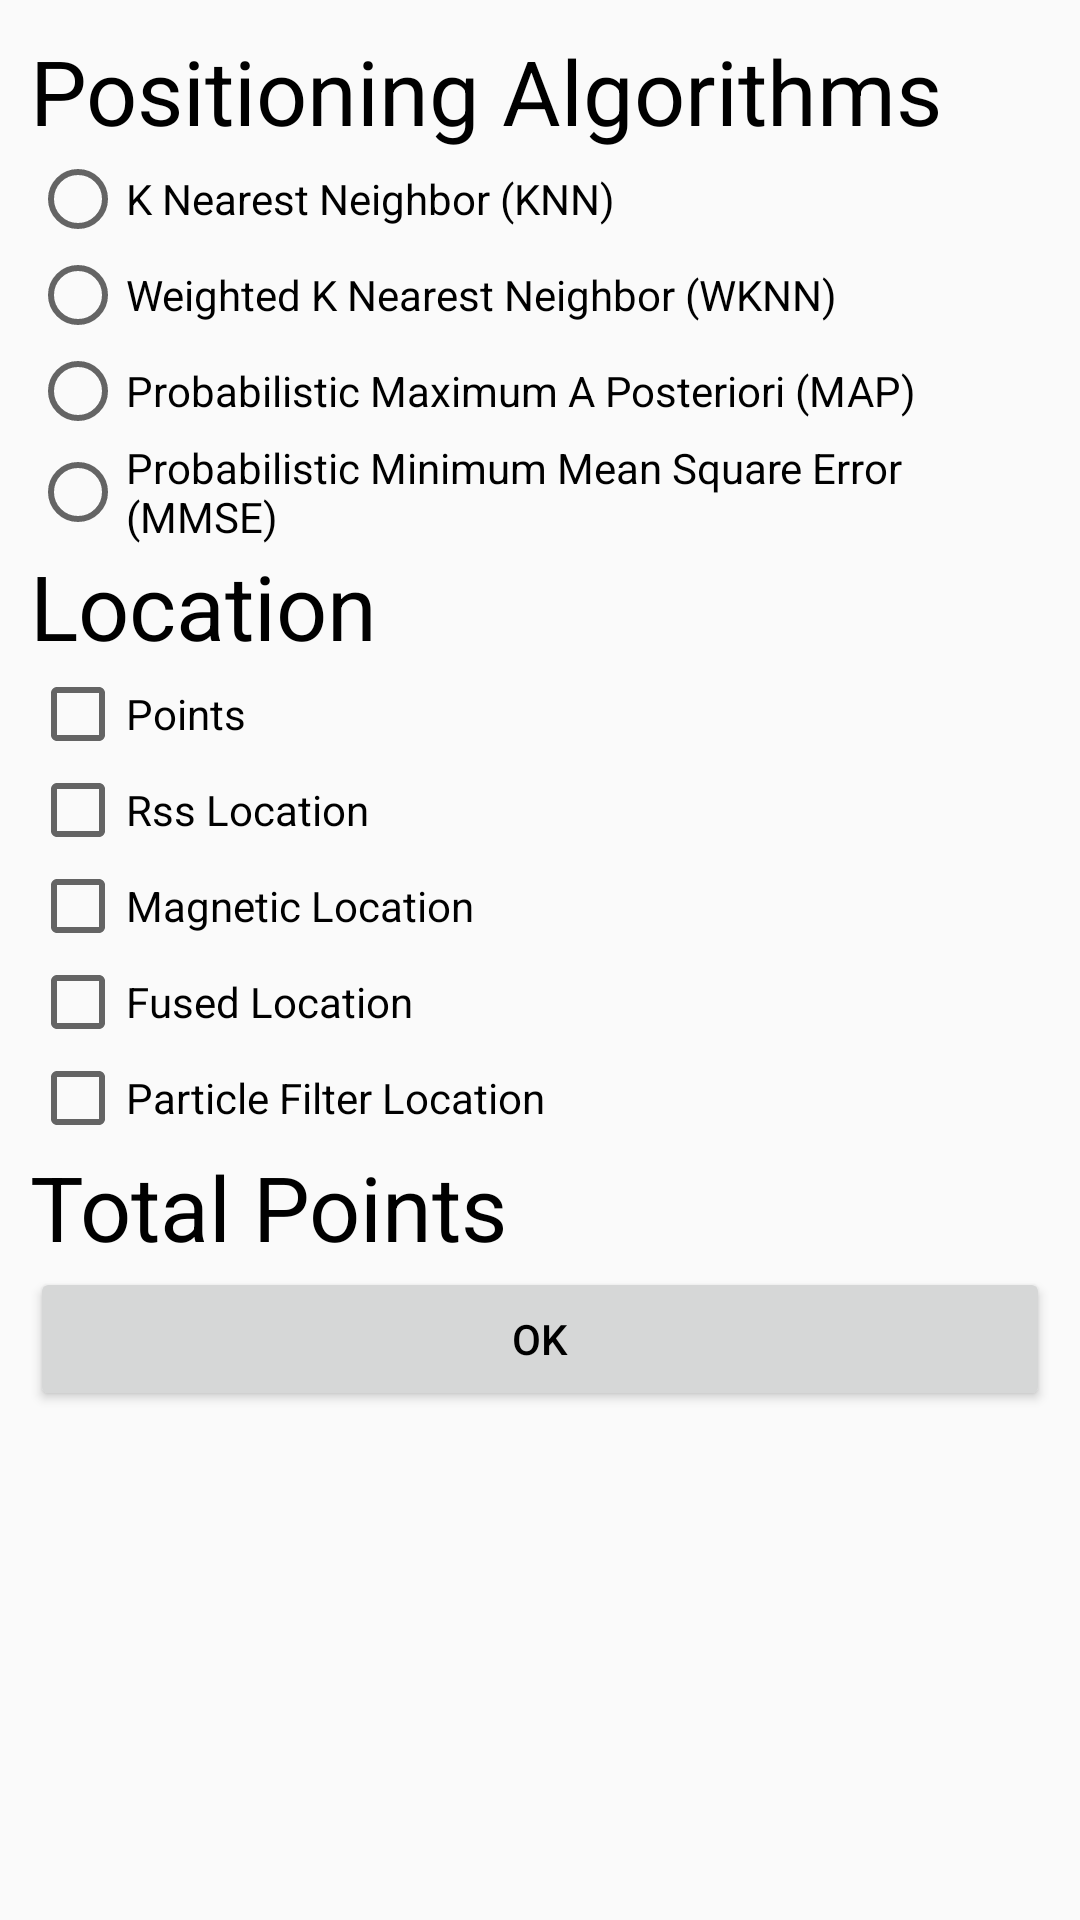

Layout XML and referenced resources for this Android screen:
<!-- AndroidManifest.xml: application theme AppTheme -->
<!-- res/layout/activity_preferences.xml -->
<?xml version="1.0" encoding="utf-8"?>
<LinearLayout xmlns:android="http://schemas.android.com/apk/res/android"
    xmlns:tools="http://schemas.android.com/tools"
    android:layout_width="match_parent"
    android:layout_height="match_parent"
    android:orientation="vertical"
    android:padding="10dp"
    tools:context=".PreferencesActivity">

    <TextView
        android:id="@+id/tvPositioningAlgorithms"
        android:layout_width="match_parent"
        android:layout_height="wrap_content"
        android:text="@string/positioning_algorithms"
        android:textSize="30sp" />

    <RadioGroup
        android:id="@+id/rgPositioningAlgorithms"
        android:layout_width="match_parent"
        android:layout_height="wrap_content"
        android:orientation="vertical">

        <RadioButton
            android:id="@+id/rbKNN"
            android:layout_width="match_parent"
            android:layout_height="wrap_content"
            android:text="@string/k_nearest_neighbor_knn" />

        <RadioButton
            android:id="@+id/rbWKNN"
            android:layout_width="match_parent"
            android:layout_height="wrap_content"
            android:text="@string/weighted_k_nearest_neighbor_wknn" />

        <RadioButton
            android:id="@+id/rbMAP"
            android:layout_width="match_parent"
            android:layout_height="wrap_content"
            android:text="@string/probabilistic_maximum_a_posteriori_map" />

        <RadioButton
            android:id="@+id/rbMMSE"
            android:layout_width="match_parent"
            android:layout_height="wrap_content"
            android:text="@string/probabilistic_minimum_mean_square_error_mmse" />
    </RadioGroup>

    <TextView
        android:id="@+id/tvLocation"
        android:layout_width="match_parent"
        android:layout_height="wrap_content"
        android:text="@string/location"
        android:textSize="30sp" />

    <CheckBox
        android:id="@+id/cbPoints"
        android:layout_width="match_parent"
        android:layout_height="wrap_content"
        android:text="@string/points" />

    <CheckBox
        android:id="@+id/cbRss"
        android:layout_width="match_parent"
        android:layout_height="wrap_content"
        android:text="@string/rss_location" />

    <CheckBox
        android:id="@+id/cbMagnetic"
        android:layout_width="match_parent"
        android:layout_height="wrap_content"
        android:checked="false"
        android:text="@string/magnetic_location" />

    <CheckBox
        android:id="@+id/cbFused"
        android:layout_width="match_parent"
        android:layout_height="wrap_content"
        android:text="@string/fused_location" />

    <CheckBox
        android:id="@+id/cbPF"
        android:layout_width="match_parent"
        android:layout_height="wrap_content"
        android:text="@string/particle_filter_location" />

    <TextView
        android:id="@+id/tvTotalPoints"
        android:layout_width="match_parent"
        android:layout_height="wrap_content"
        android:text="@string/total_points"
        android:textSize="30sp" />

    <Button
        android:id="@+id/bntOK"
        android:layout_width="match_parent"
        android:layout_height="wrap_content"
        android:onClick="okButtonClicked"
        android:text="@string/ok" />
</LinearLayout>
<!-- resources referenced by this layout -->
<resources>
  <string name="fused_location">Fused Location</string>
  <string name="k_nearest_neighbor_knn">K Nearest Neighbor (KNN)</string>
  <string name="location">Location</string>
  <string name="magnetic_location">Magnetic Location</string>
  <string name="ok">OK</string>
  <string name="particle_filter_location">Particle Filter Location</string>
  <string name="points">Points</string>
  <string name="positioning_algorithms">Positioning Algorithms</string>
  <string name="probabilistic_maximum_a_posteriori_map">Probabilistic Maximum A Posteriori (MAP)</string>
  <string name="probabilistic_minimum_mean_square_error_mmse">Probabilistic Minimum Mean Square Error (MMSE)</string>
  <string name="rss_location">Rss Location</string>
  <string name="total_points">Total Points</string>
  <string name="weighted_k_nearest_neighbor_wknn">Weighted K Nearest Neighbor (WKNN)</string>
  <style name="AppTheme" parent="Theme.AppCompat.Light.DarkActionBar">
          
          <item name="colorPrimary">@color/colorPrimary</item>
          <item name="colorPrimaryDark">@color/colorPrimaryDark</item>
          <item name="colorAccent">@color/colorAccent</item>
          <item name="android:textColor">@color/colorBlack</item>
          <item name="android:itemBackground">@color/colorWhite</item>
      </style>
  <color name="colorPrimary">#008577</color>
  <color name="colorPrimaryDark">#00574B</color>
  <color name="colorAccent">#D81B60</color>
  <color name="colorBlack">#000000</color>
  <color name="colorWhite">#FFFFFFFF</color>
</resources>
